2-way image classification set "dataset" from GitHub (l33klin/tensorflow_image_claadifier_demo); label vocabulary: bite, no bite.

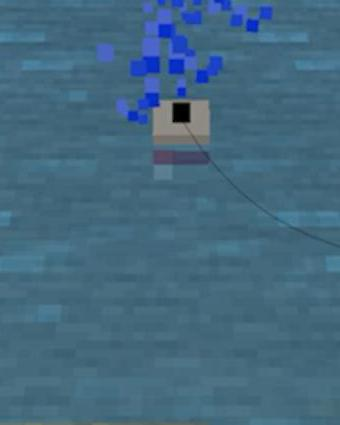
Label: bite

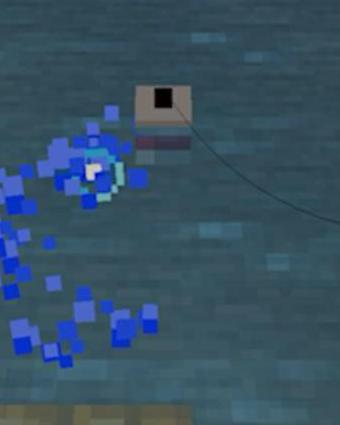
Label: bite

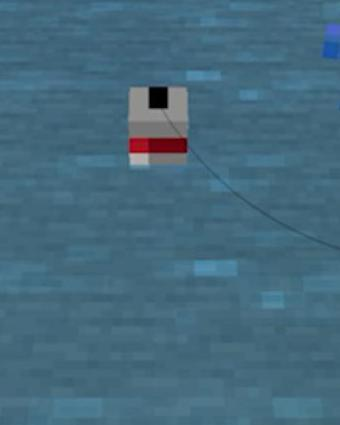
Label: no bite

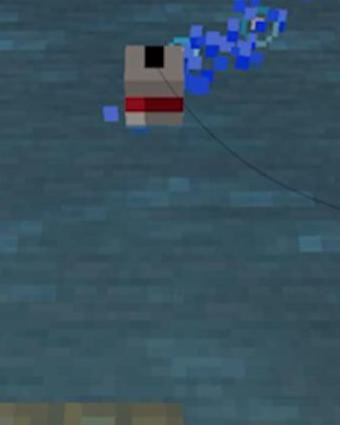
Label: no bite

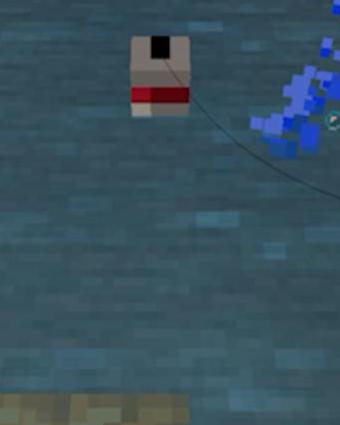
Label: no bite

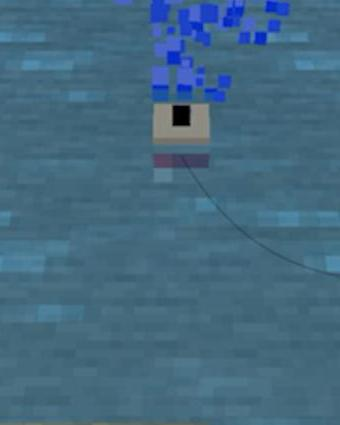
Label: bite
